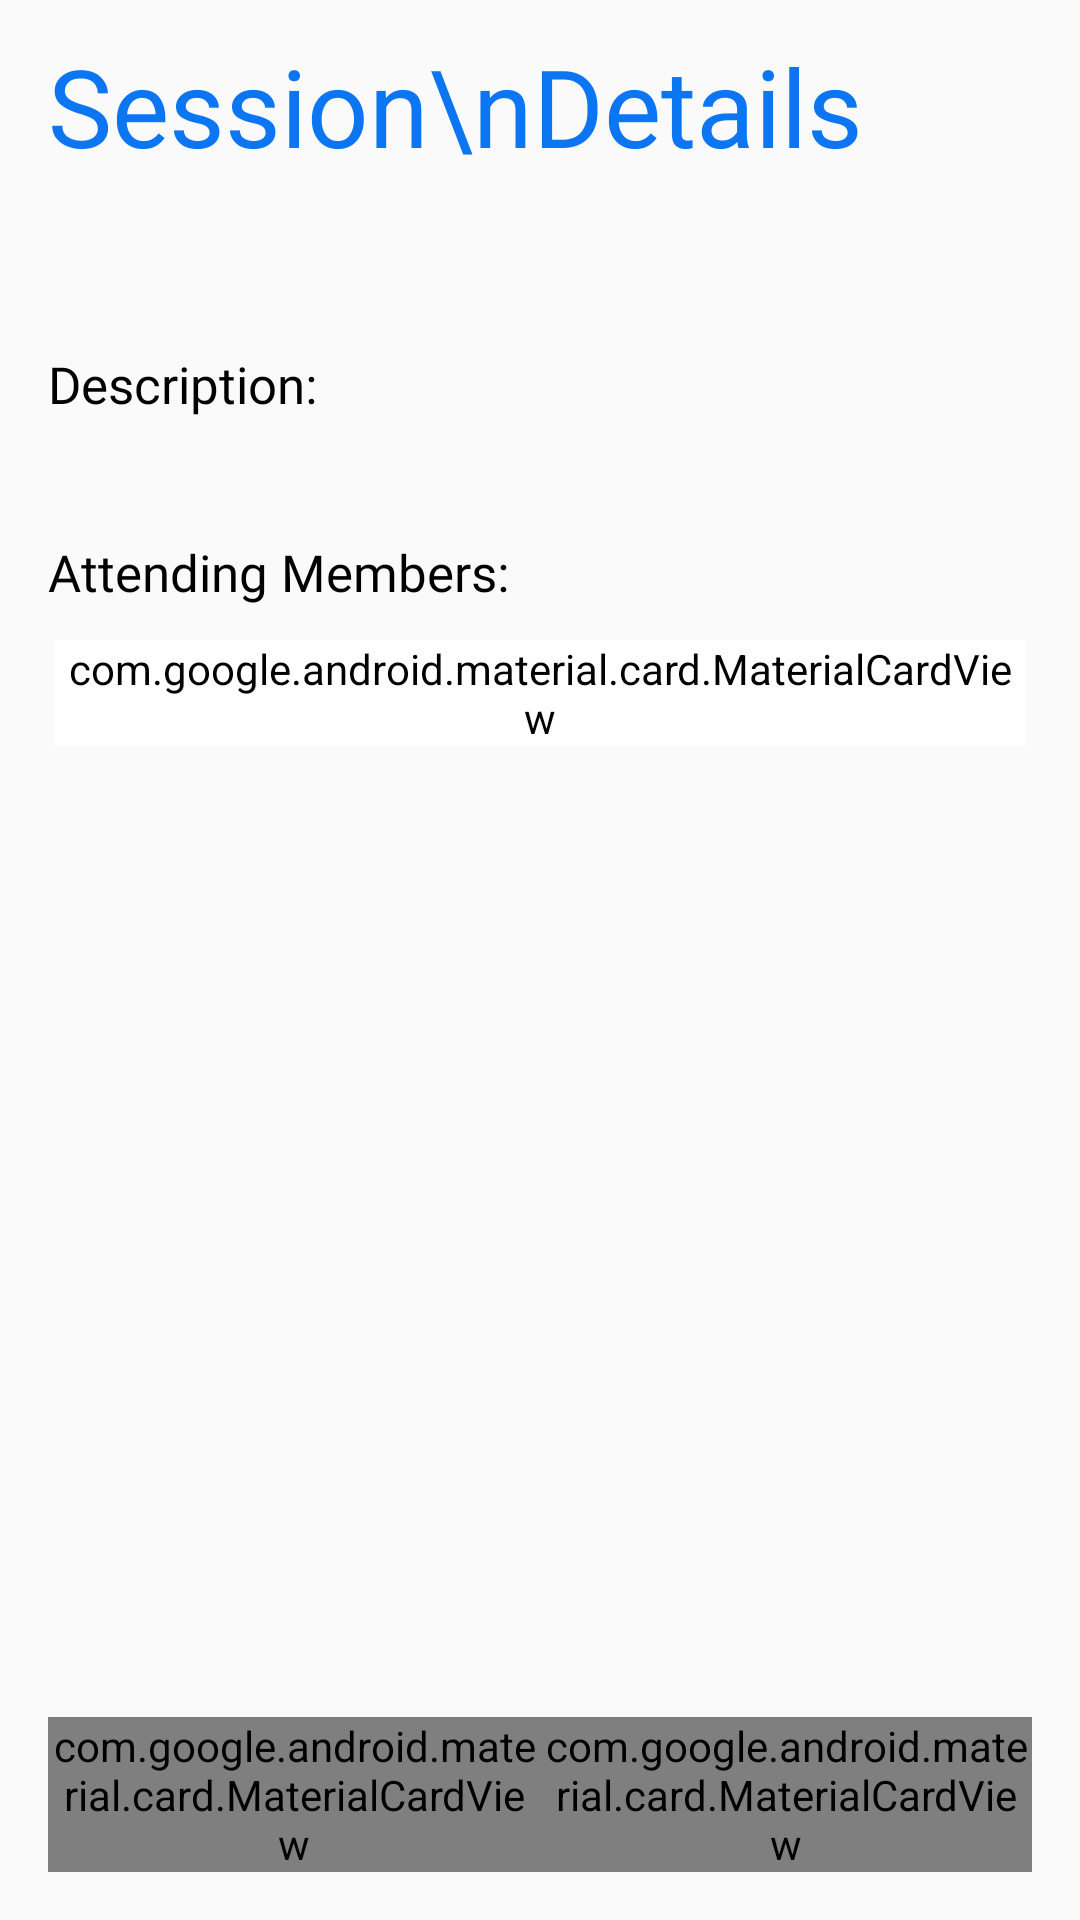

Reconstruct the res/layout file that produces this screen, plus the resources it refers to.
<!-- AndroidManifest.xml: application theme Theme.BadmintonKaki -->
<!-- res/layout/fragment_session_page_admin.xml -->
<?xml version="1.0" encoding="utf-8"?>
<layout xmlns:android="http://schemas.android.com/apk/res/android"
    xmlns:app="http://schemas.android.com/apk/res-auto"
    xmlns:tools="http://schemas.android.com/tools">

    <androidx.constraintlayout.widget.ConstraintLayout
        android:layout_width="match_parent"
        android:layout_height="match_parent"
        android:paddingHorizontal="@dimen/padding_side">

        <LinearLayout
            android:id="@id/activity_title"
            android:orientation="horizontal"
            android:layout_width="match_parent"
            android:layout_height="wrap_content"
            android:layout_marginTop="16dp"
            app:layout_constraintStart_toStartOf="parent"
            app:layout_constraintTop_toTopOf="parent">

            <TextView
                android:layout_width="0dp"
                android:layout_weight="1"
                android:layout_height="wrap_content"
                android:text="Session\nDetails"
                android:includeFontPadding="false"
                android:lineSpacingMultiplier="0.9"
                android:fontFamily="@font/poppins_semibold"
                android:textColor="@color/blue_primary"
                android:textSize="36sp"/>

            <LinearLayout
                android:layout_gravity="bottom"
                android:orientation="vertical"
                android:layout_width="wrap_content"
                android:layout_height="wrap_content">

                <TextView
                    android:id="@+id/lbl_session_date"
                    android:fontFamily="@font/poppins_semibold"
                    android:textColor="@color/blue_primary"
                    android:textSize="22sp"
                    tools:text="1 May 2022"
                    android:includeFontPadding="false"
                    android:layout_width="wrap_content"
                    android:layout_height="wrap_content"/>

                <TextView
                    android:id="@+id/lbl_session_time"
                    android:fontFamily="@font/poppins_medium"
                    android:textColor="@color/blue_primary"
                    android:textSize="18sp"
                    android:textAlignment="textEnd"
                    tools:text="08:00 - 10:00"
                    android:layout_width="match_parent"
                    android:layout_height="wrap_content"/>
            </LinearLayout>
        </LinearLayout>

        <TextView
            android:id="@+id/lbl_session_location"
            app:layout_constraintTop_toBottomOf="@id/activity_title"
            android:layout_marginTop="@dimen/section_spacing_top"
            android:fontFamily="@font/poppins_semibold"
            android:textColor="@color/blue_primary"
            android:textSize="18sp"
            tools:text="Alam Damai Community Court"
            android:includeFontPadding="false"
            android:layout_width="match_parent"
            android:layout_height="wrap_content"/>

        <LinearLayout
            android:layout_width="match_parent"
            android:layout_height="0dp"
            android:orientation="vertical"
            app:layout_constraintBottom_toTopOf="@+id/action_buttons"
            app:layout_constraintTop_toBottomOf="@id/lbl_session_location">

            <TextView
                android:layout_width="match_parent"
                android:layout_height="wrap_content"
                android:layout_marginTop="@dimen/section_spacing_top"
                android:fontFamily="@font/poppins_semibold"
                android:includeFontPadding="false"
                android:text="Description:"
                android:textColor="@color/black"
                android:textSize="17sp" />

            <TextView
                android:id="@+id/lbl_session_description"
                android:layout_width="match_parent"
                android:layout_height="wrap_content"
                android:layout_marginTop="8dp"
                android:fontFamily="@font/poppins"
                android:includeFontPadding="false"
                tools:text="Badminton game on Sunday, price is RM18 per court and RM25 per shuttlecock"
                android:textColor="@color/black"
                android:textSize="16sp" />

            <LinearLayout
                android:layout_width="match_parent"
                android:layout_height="wrap_content"
                android:layout_marginTop="@dimen/section_spacing_top"
                android:orientation="horizontal">

                <TextView
                    android:layout_width="0dp"
                    android:layout_height="wrap_content"
                    android:layout_weight="1"
                    android:fontFamily="@font/poppins_semibold"
                    android:includeFontPadding="false"
                    android:text="Attending Members:"
                    android:textColor="@color/black"
                    android:textSize="17sp" />

                <TextView
                    android:id="@+id/lbl_session_limit"
                    android:layout_width="wrap_content"
                    android:layout_height="wrap_content"
                    android:fontFamily="@font/poppins_semibold"
                    android:includeFontPadding="false"
                    tools:text="3/10"
                    android:textColor="@color/black"
                    android:textSize="17sp" />
            </LinearLayout>

            <com.google.android.material.card.MaterialCardView
                android:layout_width="match_parent"
                android:layout_height="wrap_content"
                android:layout_marginTop="12dp"
                android:layout_marginHorizontal="2dp"
                android:backgroundTint="@color/white"
                app:cardCornerRadius="6dp"
                app:strokeColor="@color/gray_background"
                app:strokeWidth="4dp">

                <LinearLayout
                    android:paddingHorizontal="6dp"
                    android:paddingVertical="6dp"
                    android:orientation="horizontal"
                    android:gravity="center_vertical"
                    android:layout_width="match_parent"
                    android:layout_height="wrap_content">

                    <com.google.android.material.card.MaterialCardView
                        android:layout_width="0dp"
                        android:layout_height="wrap_content"
                        android:layout_weight="1"
                        app:cardCornerRadius="8dp"
                        android:backgroundTint="@color/gray_background">

                        <Spinner
                            android:id="@+id/spinner_members"
                            android:layout_marginVertical="8dp"
                            android:layout_width="match_parent"
                            android:layout_height="wrap_content"
                            />
                    </com.google.android.material.card.MaterialCardView>

                    <com.google.android.material.card.MaterialCardView
                        android:layout_marginLeft="8dp"
                        app:cardCornerRadius="8dp"
                        android:layout_width="wrap_content"
                        app:cardUseCompatPadding="true"
                        android:layout_height="wrap_content">

                        <Button
                            android:id="@+id/btn_add_member"
                            android:text="Add"
                            android:textAllCaps="false"
                            android:minHeight="0dp"
                            android:minWidth="0dp"
                            android:paddingHorizontal="16dp"
                            android:paddingVertical="8dp"
                            android:fontFamily="@font/poppins_bold"
                            android:background="@color/gray_secondary"
                            android:textColor="@color/black"
                            android:layout_width="match_parent"
                            android:layout_height="wrap_content"/>
                    </com.google.android.material.card.MaterialCardView>


                </LinearLayout>
            </com.google.android.material.card.MaterialCardView>
            
            <androidx.recyclerview.widget.RecyclerView
                android:id="@+id/recyclerview_members"
                app:layoutManager="androidx.recyclerview.widget.LinearLayoutManager"
                android:layout_marginBottom="12dp"
                android:layout_width="match_parent"
                android:layout_height="0dp"
                android:layout_weight="1"
                />
        </LinearLayout>

        <LinearLayout
            android:id="@+id/action_buttons"
            app:layout_constraintBottom_toBottomOf="parent"
            android:orientation="horizontal"
            android:layout_width="match_parent"
            android:layout_height="wrap_content">

            <com.google.android.material.card.MaterialCardView
                android:id="@+id/join_button"
                android:layout_marginBottom="16dp"
                app:cardCornerRadius="8dp"
                android:layout_width="0dp"
                android:layout_weight="1"
                app:cardUseCompatPadding="true"
                android:layout_height="wrap_content">

                <Button
                    android:id="@+id/btn_join_session"
                    android:visibility="visible"
                    android:text="Join Session"
                    android:textAllCaps="false"
                    android:paddingVertical="12dp"
                    android:textSize="18sp"
                    android:minHeight="0dp"
                    android:fontFamily="@font/poppins_bold"
                    android:background="@drawable/style_button_background"
                    android:textColor="@color/white"
                    android:layout_width="match_parent"
                    android:layout_height="wrap_content"/>

                <Button
                    android:id="@+id/btn_leave_session"
                    android:text="Leave Session"
                    android:visibility="gone"
                    android:textAllCaps="false"
                    android:paddingVertical="12dp"
                    android:textSize="18sp"
                    android:minHeight="0dp"
                    android:fontFamily="@font/poppins_bold"
                    android:background="@color/red_primary"
                    android:textColor="@color/white"
                    android:layout_width="match_parent"
                    android:layout_height="wrap_content"/>
            </com.google.android.material.card.MaterialCardView>

            <com.google.android.material.card.MaterialCardView
                android:id="@+id/calcfee_button"
                android:layout_marginBottom="16dp"
                app:cardCornerRadius="8dp"
                android:layout_width="0dp"
                android:layout_weight="1"
                app:cardUseCompatPadding="true"
                android:layout_height="wrap_content">

                <Button
                    android:id="@+id/btn_fee"
                    android:text="Collect Fee"
                    android:textAllCaps="false"
                    android:paddingVertical="12dp"
                    android:textSize="18sp"
                    android:minHeight="0dp"
                    android:fontFamily="@font/poppins_bold"
                    android:background="@color/blue_primary"
                    android:textColor="@color/white"
                    android:layout_width="match_parent"
                    android:layout_height="wrap_content"/>

            </com.google.android.material.card.MaterialCardView>

        </LinearLayout>


    </androidx.constraintlayout.widget.ConstraintLayout>
</layout>
<!-- resources referenced by this layout -->
<resources>
  <color name="black">#FF000000</color>
  <color name="blue_primary">#0B75F2</color>
  <color name="gray_background">#E5E5E5</color>
  <color name="gray_secondary">#CDCDCD</color>
  <color name="red_primary">#F60E0E</color>
  <color name="white">#FFFFFFFF</color>
  <dimen name="padding_side">16dp</dimen>
  <dimen name="section_spacing_top">16dp</dimen>
  <!-- drawable style_button_background (drawable) -->
  <?xml version="1.0" encoding="utf-8"?>
  <selector xmlns:android="http://schemas.android.com/apk/res/android">
      <item android:drawable="@color/gray_secondary" android:state_enabled="false" />
      <item android:drawable="@color/blue_primary" android:state_pressed="true" />
      <item android:drawable="@color/blue_primary" />
  </selector>
  <style name="Theme.BadmintonKaki" parent="Theme.AppCompat.Light.DarkActionBar">
          
          <item name="colorPrimary">@color/white</item>
          <item name="android:statusBarColor">@color/blue_primary</item>
          <item name="colorPrimaryDark">@color/white</item>
          <item name="colorAccent">@color/blue_primary</item>
          
      </style>
</resources>
